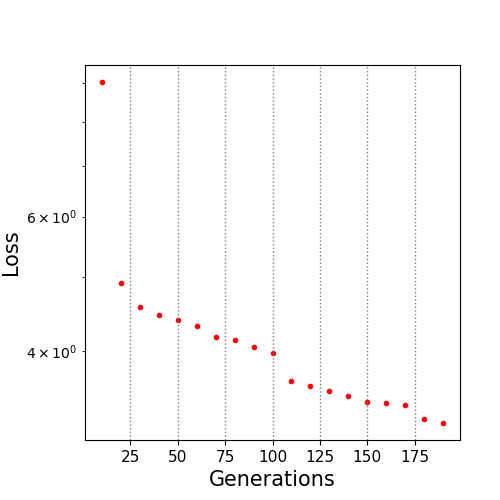

Data behind this chart, as committed beside it:
10.0, 9.013866
20.0, 4.911
30.0, 4.567
40.0, 4.452
50.0, 4.388
60.0, 4.314
70.0, 4.175
80.0, 4.136
90.0, 4.046
100.0, 3.974
110.0, 3.646
120.0, 3.599
130.0, 3.539
140.0, 3.489
150.0, 3.426
160.0, 3.415
170.0, 3.399
180.0, 3.249
190.0, 3.216
